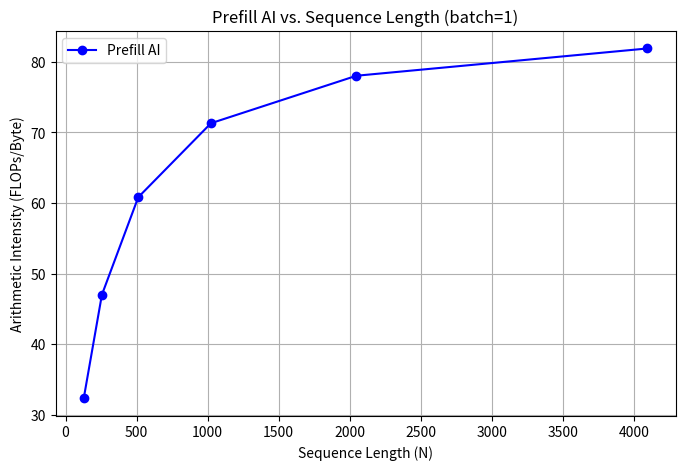
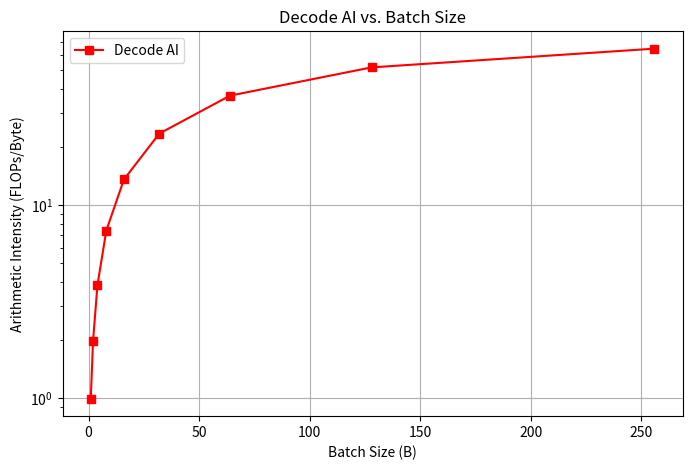

Recreate these plots in Python, in order.
import matplotlib.pyplot as plt

# Computing Arithmetic Intensity for prefill attention (batch=1).
def compute_ai_prefill(seq_length, model_dim, dtype_size=2):
    operations = 4 * (seq_length**2) * model_dim + 5 * (seq_length**2)
    memory_accesses = 4 * seq_length * model_dim + 3 * (seq_length**2) + seq_length * model_dim
    memory_bytes = memory_accesses * dtype_size
    return operations / memory_bytes if memory_bytes > 0 else 0

# Computing Arithmetic Intensity for single-step decode attention.
def compute_ai_decode(seq_length, model_dim, dtype_size=2):
    operations = 4 * seq_length * model_dim + 5 * seq_length
    memory_accesses = (2 * seq_length + 1) * model_dim + 3 * seq_length
    memory_bytes = memory_accesses * dtype_size
    return operations / memory_bytes if memory_bytes > 0 else 0

# Computing Arithmetic Intensity for batched decode attention
def compute_ai_decode_batch(seq_length, model_dim, batch_size, dtype_size=2):
    operations = batch_size * (4 * seq_length * model_dim + 5 * seq_length)  
    memory_accesses = (2 * seq_length + 1) * model_dim + 3 * seq_length * batch_size  
    memory_bytes = memory_accesses * dtype_size
    return operations / memory_bytes if memory_bytes > 0 else 0

# main function to calculate AI and plot graphs 
def analyze_arithmetic_intensity():
    print("========== Arithmetic Intensity Analysis ==========")
    
    seq_fixed = 1024
    dim_fixed = 128
    data_precision = 2  # 2 bytes per element (FP16)

    #Computing AI for a specific scenario
    prefill_ai_fixed = compute_ai_prefill(seq_fixed, dim_fixed, data_precision)
    decode_ai_fixed  = compute_ai_decode(seq_fixed, dim_fixed, data_precision)

    print(f"For seq_length={seq_fixed}, model_dim={dim_fixed}, FP16 (2 bytes/element):")
    print(f"  Prefill AI = {prefill_ai_fixed:.3f} FLOPs/byte")
    print(f"  Decode  AI = {decode_ai_fixed:.3f} FLOPs/byte")

    #AI vs. Sequence Length for Prefill
    seq_values = [128, 256, 512, 1024, 2048, 4096]
    prefill_ai_values = [compute_ai_prefill(n, dim_fixed, data_precision) for n in seq_values]

    #AI vs. Batch Size for Decode 
    batch_sizes = [1, 2, 4, 8, 16, 32, 64, 128, 256]
    decode_ai_batch = [compute_ai_decode_batch(seq_fixed, dim_fixed, B, data_precision) for B in batch_sizes]

    # Plot Prefill AI vs. Sequence Length
    plt.figure(figsize=(8,5))
    plt.plot(seq_values, prefill_ai_values, marker='o', linestyle='-', color='blue', label="Prefill AI")
    plt.title("Prefill AI vs. Sequence Length (batch=1)")
    plt.xlabel("Sequence Length (N)")
    plt.ylabel("Arithmetic Intensity (FLOPs/Byte)")
    plt.grid(True)
    plt.legend()
    plt.savefig("prefill_ai_vs_seq_length.png")
    plt.show()

    # Plot Decode AI vs. Batch Size
    plt.figure(figsize=(8,5))
    plt.plot(batch_sizes, decode_ai_batch, marker='s', linestyle='-', color='red', label="Decode AI")
    plt.title("Decode AI vs. Batch Size")
    plt.xlabel("Batch Size (B)")
    plt.ylabel("Arithmetic Intensity (FLOPs/Byte)")
    plt.yscale("log") 
    plt.grid(True)
    plt.legend()
    plt.savefig("decode_ai_vs_batch_size.png")
    plt.show()

# Execute the analysis
analyze_arithmetic_intensity()
